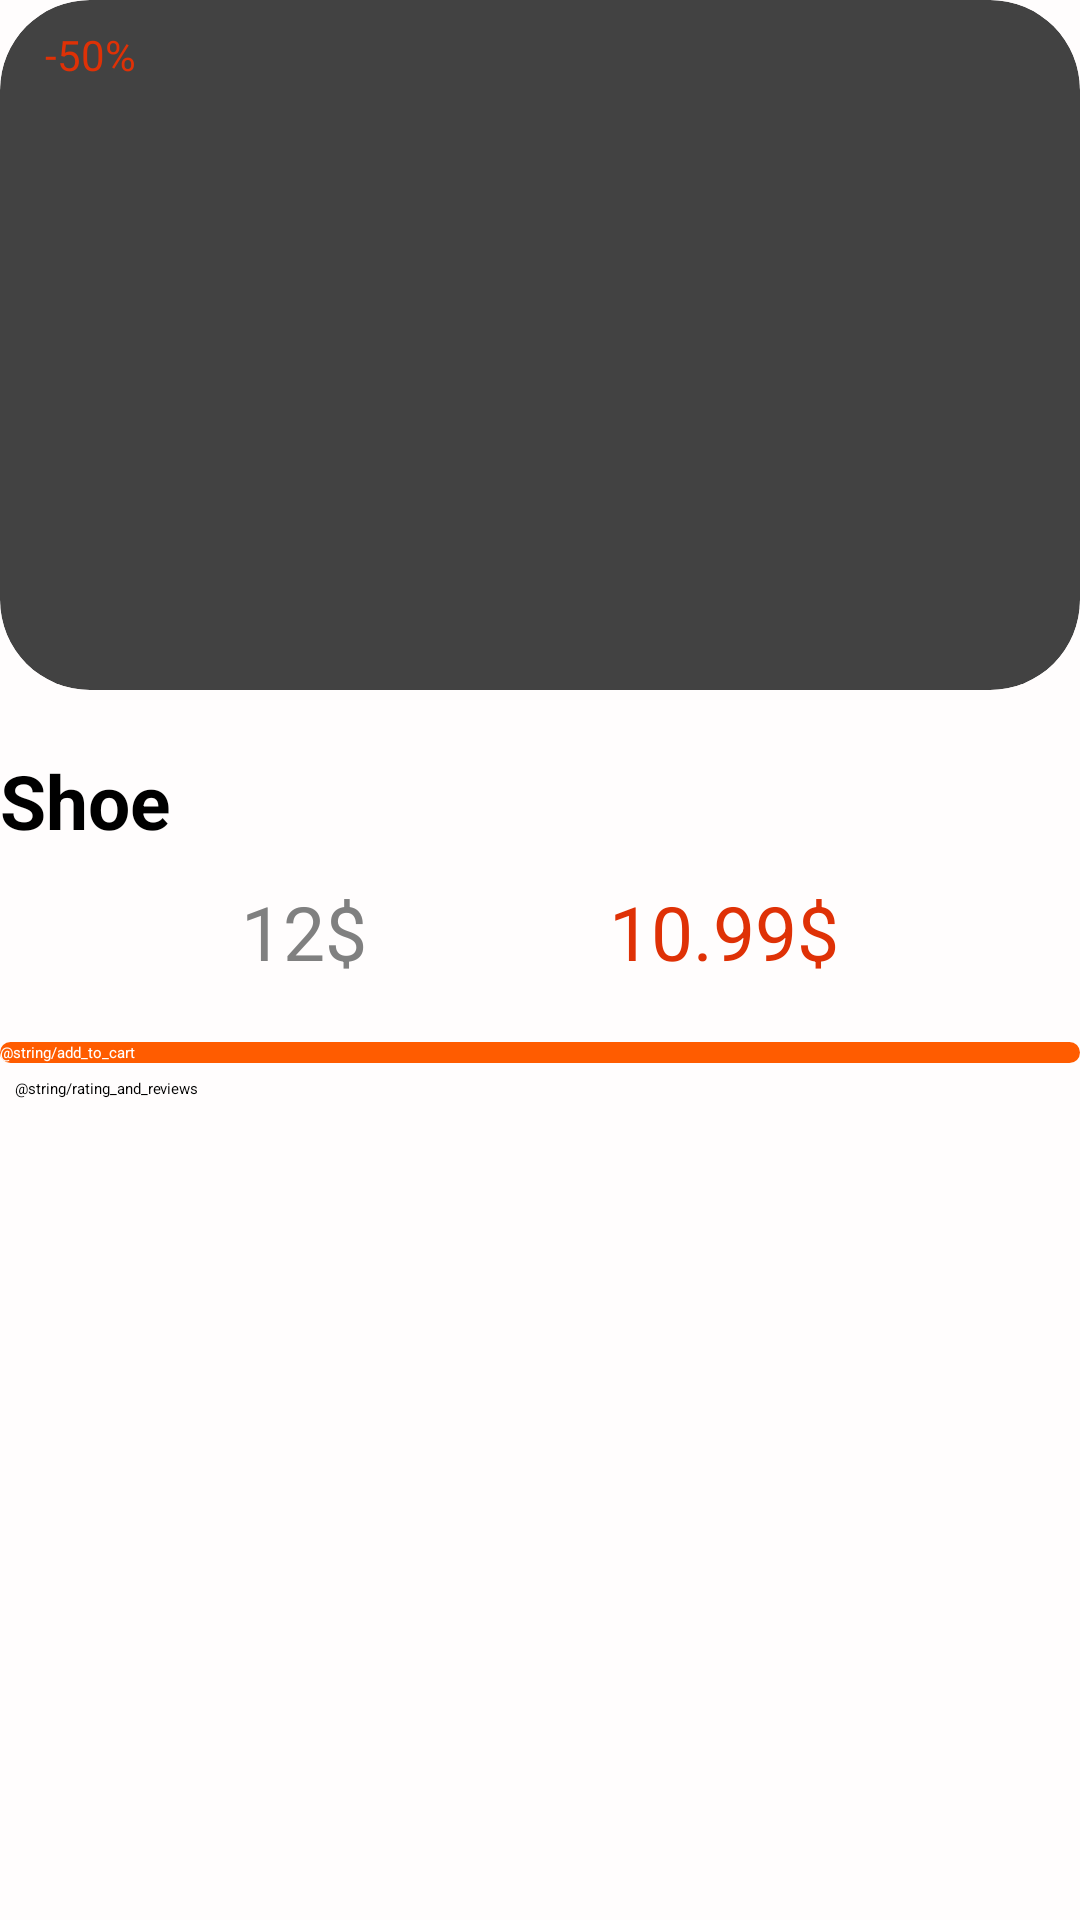

The Android layout XML behind this screen, and the referenced resources:
<!-- AndroidManifest.xml: application theme Theme.TengizExpress -->
<!-- res/layout/fragment_detailed_product.xml -->
<?xml version="1.0" encoding="utf-8"?>
<androidx.constraintlayout.widget.ConstraintLayout xmlns:android="http://schemas.android.com/apk/res/android"
    xmlns:app="http://schemas.android.com/apk/res-auto"
    xmlns:tools="http://schemas.android.com/tools"
    android:layout_width="match_parent"
    android:layout_height="match_parent"
    android:id="@+id/rootLayout"
    android:background="@color/lightest_orange">

    <androidx.cardview.widget.CardView

        android:id="@+id/cardView"
        android:layout_width="match_parent"
        android:layout_height="230dp"
        app:cardCornerRadius="30dp"
        app:layout_constraintStart_toStartOf="parent"
        app:layout_constraintTop_toTopOf="parent">

        <androidx.constraintlayout.widget.ConstraintLayout
            android:layout_width="match_parent"
            android:layout_height="match_parent">

            <ImageView
                android:id="@+id/percentSaleBackground"
                android:layout_width="40dp"
                android:layout_height="26.4dp"
                android:layout_marginStart="10dp"
                android:layout_marginTop="5dp"
                android:elevation="2dp"
                app:layout_constraintStart_toStartOf="parent"
                app:layout_constraintTop_toTopOf="parent"
                app:srcCompat="@drawable/ic_promotion" />

            <TextView
                android:id="@+id/percentSaleText"
                android:layout_width="wrap_content"
                android:layout_height="wrap_content"
                android:elevation="2dp"
                android:text="-50%"
                android:textColor="@color/red_orange"
                android:textSize="14sp"
                app:layout_constraintBottom_toBottomOf="@+id/percentSaleBackground"
                app:layout_constraintEnd_toEndOf="@+id/percentSaleBackground"
                app:layout_constraintStart_toStartOf="@+id/percentSaleBackground"
                app:layout_constraintTop_toTopOf="@+id/percentSaleBackground" />

            <ImageView
                android:id="@+id/ProductImage"
                android:layout_width="match_parent"
                android:layout_height="match_parent"

                app:layout_constraintBottom_toBottomOf="parent"
                app:layout_constraintEnd_toEndOf="parent"
                app:layout_constraintStart_toStartOf="parent"
                app:layout_constraintTop_toTopOf="parent"
                app:srcCompat="@drawable/product_placeholder" />
        </androidx.constraintlayout.widget.ConstraintLayout>
    </androidx.cardview.widget.CardView>

    <TextView
        android:id="@+id/productName"
        android:layout_width="match_parent"
        android:layout_height="wrap_content"
        android:layout_marginTop="20dp"
        android:maxLines="7"
        android:text="Shoe"
        android:textColor="@color/black"
        android:textSize="25sp"
        android:textStyle="bold"
        app:layout_constraintEnd_toEndOf="parent"
        app:layout_constraintHorizontal_bias="0.5"
        app:layout_constraintStart_toEndOf="@+id/cardView"
        app:layout_constraintStart_toStartOf="parent"
        app:layout_constraintTop_toBottomOf="@+id/cardView" />

    <TextView
        android:id="@+id/productPriceDiscounted"
        android:layout_width="wrap_content"
        android:layout_height="wrap_content"
        android:layout_marginTop="10dp"
        android:text="10.99$"
        android:textSize="25sp"
        android:textColor="@color/red_orange"
        app:layout_constraintEnd_toEndOf="parent"
        app:layout_constraintHorizontal_bias="0.5"
        app:layout_constraintStart_toEndOf="@+id/productPriceOriginal"
        app:layout_constraintTop_toBottomOf="@+id/productName" />

    <TextView
        android:id="@+id/productPriceOriginal"
        android:layout_width="wrap_content"
        android:layout_height="wrap_content"
        android:layout_marginTop="10dp"
        android:text="12$"
        android:textSize="25sp"
        android:textColor="@color/grey_500"
        app:layout_constraintEnd_toStartOf="@+id/productPriceDiscounted"
        app:layout_constraintStart_toStartOf="parent"
        app:layout_constraintTop_toBottomOf="@+id/productName" />

    <ImageView
        android:id="@+id/originalPriceDiscountLine"
        android:layout_width="50dp"
        android:layout_height="wrap_content"
        app:layout_constraintBottom_toBottomOf="@+id/productPriceOriginal"
        app:layout_constraintEnd_toEndOf="@+id/productPriceOriginal"
        app:layout_constraintStart_toStartOf="@+id/productPriceOriginal"
        app:layout_constraintTop_toTopOf="@+id/productPriceOriginal"
        app:srcCompat="@drawable/ic_line" />

    <Button
        android:id="@+id/buttonAddToChart"
        android:layout_width="match_parent"
        android:layout_height="wrap_content"
        android:layout_marginTop="20dp"
        android:background="@drawable/button_background"
        android:text="@string/add_to_cart"
        android:textColor="@color/white"
        app:layout_constraintEnd_toEndOf="parent"
        app:layout_constraintTop_toBottomOf="@+id/productPriceOriginal" />

    <ProgressBar
        android:id="@+id/progressBar"
        style="?android:attr/progressBarStyle"
        android:layout_width="wrap_content"
        android:layout_height="wrap_content"
        android:layout_marginTop="20dp"
        android:indeterminateDrawable="@drawable/custom_progress_bar"
        android:visibility="gone"
        app:layout_constraintEnd_toEndOf="parent"
        app:layout_constraintHorizontal_bias="0.5"
        app:layout_constraintStart_toStartOf="parent"
        app:layout_constraintTop_toBottomOf="@+id/feedbackTitle" />

    <TextView
        android:id="@+id/messageText"
        android:layout_width="wrap_content"
        android:layout_height="wrap_content"
        android:layout_marginTop="80dp"
        android:text="TextView"
        android:visibility="gone"
        app:layout_constraintEnd_toEndOf="parent"
        app:layout_constraintStart_toStartOf="parent"
        app:layout_constraintTop_toBottomOf="@+id/feedbackTitle" />

    <androidx.recyclerview.widget.RecyclerView
        android:id="@+id/feedbackRecycler"
        android:layout_width="match_parent"
        android:layout_height="0dp"
        android:layout_marginTop="10dp"
        app:layout_constraintBottom_toBottomOf="parent"
        app:layout_constraintEnd_toEndOf="parent"
        app:layout_constraintStart_toStartOf="parent"
        app:layout_constraintTop_toBottomOf="@+id/feedbackTitle" />

    <TextView
        android:id="@+id/feedbackTitle"
        android:layout_width="wrap_content"
        android:layout_height="wrap_content"
        android:layout_marginStart="5dp"
        android:layout_marginTop="5dp"
        android:text="@string/rating_and_reviews"
        app:layout_constraintStart_toStartOf="parent"
        app:layout_constraintTop_toBottomOf="@+id/buttonAddToChart" />

</androidx.constraintlayout.widget.ConstraintLayout>
<!-- resources referenced by this layout -->
<resources>
  <color name="black">#FF000000</color>
  <color name="grey_500">#808080</color>
  <color name="lightest_orange">#FFFDFD</color>
  <color name="red_orange">#DF3106</color>
  <color name="white">#FFFFFFFF</color>
  <!-- drawable button_background (drawable) -->
  <shape xmlns:android="http://schemas.android.com/apk/res/android"
      android:shape="rectangle">
    <solid android:color="#FF5C00" />
    <corners android:radius="30dp" />
  </shape>
  <!-- drawable custom_progress_bar (drawable) -->
  <?xml version="1.0" encoding="utf-8"?>
  <rotate
      xmlns:android="http://schemas.android.com/apk/res/android"
      android:fromDegrees="0"
      android:pivotX="50%"
      android:pivotY="50%"
      android:toDegrees="360">
  
      
      <shape
          android:innerRadiusRatio="3"
          android:shape="ring"
          android:thicknessRatio="8"
          android:useLevel="false">
  
          
          <size
              android:width="76dip"
              android:height="76dip" />
  
          
          <gradient
              android:angle="0"
              android:endColor="#00ffffff"
              android:startColor="@color/red_orange"
              android:type="sweep"
              android:useLevel="false" />
      </shape>
  
  
  </rotate>
  <!-- drawable ic_line (drawable) -->
  <vector xmlns:android="http://schemas.android.com/apk/res/android"
      android:width="271dp"
      android:height="30dp"
      android:viewportWidth="271"
      android:viewportHeight="1">
    <path
        android:pathData="M0,0H271V0.5H0V0Z"
        android:fillColor="@color/grey_700"
        android:fillType="evenOdd"
  />
  </vector>
  <!-- drawable ic_promotion (drawable) -->
  <vector xmlns:android="http://schemas.android.com/apk/res/android"
      android:width="39dp"
      android:height="22dp"
      android:viewportWidth="39"
      android:viewportHeight="22">
    <path
        android:pathData="M11,0L28,0A11,11 0,0 1,39 11L39,11A11,11 0,0 1,28 22L11,22A11,11 0,0 1,0 11L0,11A11,11 0,0 1,11 0z"
        android:fillColor="#FFEDDC"/>
  
  </vector>
  <style name="Theme.TengizExpress" parent="Theme.MaterialComponents.DayNight.NoActionBar">
          
          <item name="colorPrimary">@color/purple_200</item>
          <item name="colorPrimaryVariant">@color/purple_700</item>
          <item name="colorOnPrimary">@color/black</item>
          
          <item name="colorSecondary">@color/teal_200</item>
          <item name="colorSecondaryVariant">@color/teal_200</item>
          <item name="colorOnSecondary">@color/black</item>
          
          <item name="android:statusBarColor" tools:targetApi="l">?attr/colorPrimaryVariant</item>
          
      </style>
  <color name="grey_700">#505050</color>
  <color name="purple_200">#FFBB86FC</color>
  <color name="purple_700">#FF3700B3</color>
  <color name="teal_200">#FF03DAC5</color>
</resources>
